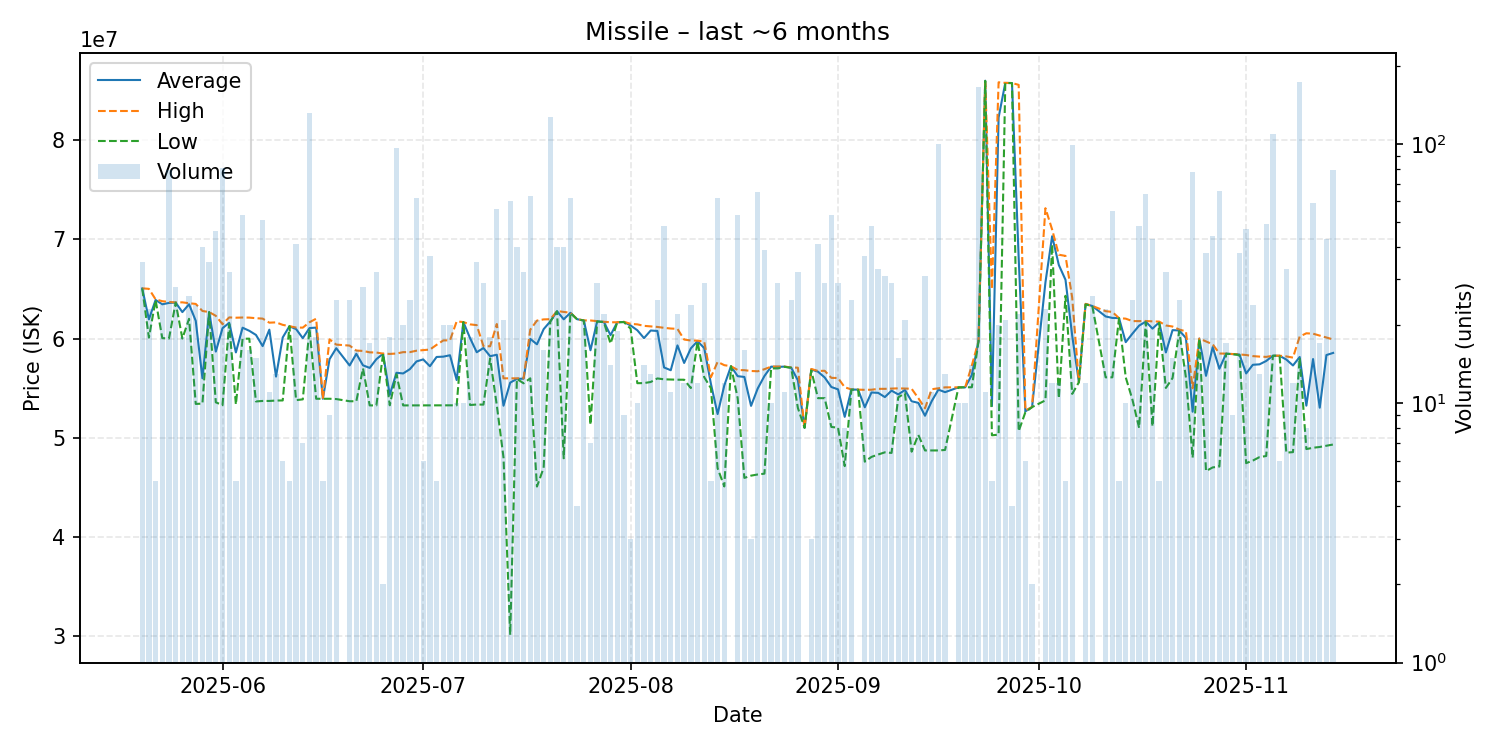

Data behind this chart, as committed beside it:
date, average, highest, lowest, order_count, volume
2025-05-20, 65060286, 65070000, 65060000, 7, 35
2025-05-21, 61946522, 65020000, 60100000, 12, 23
2025-05-22, 63896000, 63960000, 63880000, 4, 5
2025-05-23, 63461250, 63775000, 60055000, 11, 24
2025-05-24, 63600633, 63700000, 60010000, 13, 79
2025-05-25, 63636786, 63645000, 63630000, 7, 28
2025-05-26, 62675000, 63660000, 60010000, 6, 18
2025-05-27, 63464615, 63570000, 62000000, 9, 26
2025-05-28, 61795417, 63500000, 53420000, 10, 24
2025-05-29, 56001250, 62790000, 53450000, 13, 40
2025-05-30, 62671429, 62680000, 62670000, 8, 35
2025-05-31, 58697391, 62300000, 53580000, 16, 46
2025-06-01, 61050494, 61460000, 53300000, 19, 81
2025-06-02, 61597500, 62140000, 61490000, 13, 32
2025-06-03, 58614000, 62110000, 53370000, 2, 5
2025-06-04, 61103585, 62130000, 59980000, 20, 53
2025-06-05, 60792500, 62120000, 60000000, 5, 16
2025-06-06, 60374000, 62060000, 53670000, 7, 15
2025-06-07, 59248824, 62020000, 53720000, 18, 51
2025-06-08, 60903636, 61610000, 53720000, 6, 11
2025-06-09, 56177692, 61640000, 53760000, 7, 13
2025-06-10, 60116667, 61390000, 53770000, 3, 6
2025-06-11, 61250000, 61250000, 61250000, 1, 5
2025-06-12, 60961463, 61120000, 53800000, 13, 41
2025-06-13, 60048571, 61110000, 53880000, 4, 7
2025-06-14, 61065000, 61650000, 60980000, 35, 132
2025-06-15, 61113333, 62010000, 53940000, 7, 18
2025-06-16, 53940000, 53945000, 53940000, 3, 5
2025-06-17, 57933333, 59930000, 53940000, 6, 9
2025-06-18, 59035200, 59400000, 53910000, 8, 25
2025-06-20, 57295200, 59300000, 53690000, 11, 25
2025-06-21, 58473125, 58800000, 53690000, 8, 16
2025-06-22, 57311071, 58760000, 57000000, 10, 28
2025-06-23, 57050000, 58620000, 53270000, 6, 17
2025-06-24, 57930000, 58600000, 53270000, 10, 32
2025-06-25, 58485000, 58490000, 58480000, 2, 2
2025-06-26, 54323889, 58460000, 53280000, 6, 18
2025-06-27, 56559062, 58500000, 56410000, 18, 96
2025-06-28, 56492000, 58640000, 53270000, 4, 20
2025-06-29, 56921600, 58640000, 53270000, 5, 25
2025-06-30, 57704032, 58785000, 53280000, 15, 62
2025-07-01, 57906667, 58840000, 53280000, 3, 6
2025-07-02, 57217838, 58900000, 53280000, 11, 37
2025-07-03, 58154000, 59375000, 53270000, 3, 5
2025-07-04, 58185000, 59820000, 53270000, 8, 20
2025-07-05, 58327000, 59830000, 53280000, 7, 20
2025-07-06, 55825000, 61740000, 53280000, 9, 10
2025-07-07, 61670000, 61670000, 61670000, 1, 10
2025-07-08, 60056111, 61440000, 53310000, 12, 18
2025-07-09, 58628571, 61360000, 53360000, 14, 35
2025-07-10, 59054138, 59250000, 53350000, 6, 29
2025-07-11, 58231667, 59230000, 58000000, 6, 18
2025-07-12, 58377143, 61475000, 53270000, 18, 56
2025-07-13, 53239524, 56000000, 48020000, 5, 21
2025-07-14, 55564333, 56000000, 30140000, 10, 60
2025-07-15, 55945750, 56000000, 55940000, 7, 40
2025-07-16, 55967188, 56000000, 55500000, 8, 32
2025-07-17, 59973810, 60905000, 56000000, 9, 63
2025-07-18, 59429048, 61820000, 45090000, 9, 21
2025-07-19, 60956250, 61940000, 46980000, 5, 16
... 115 more rows
